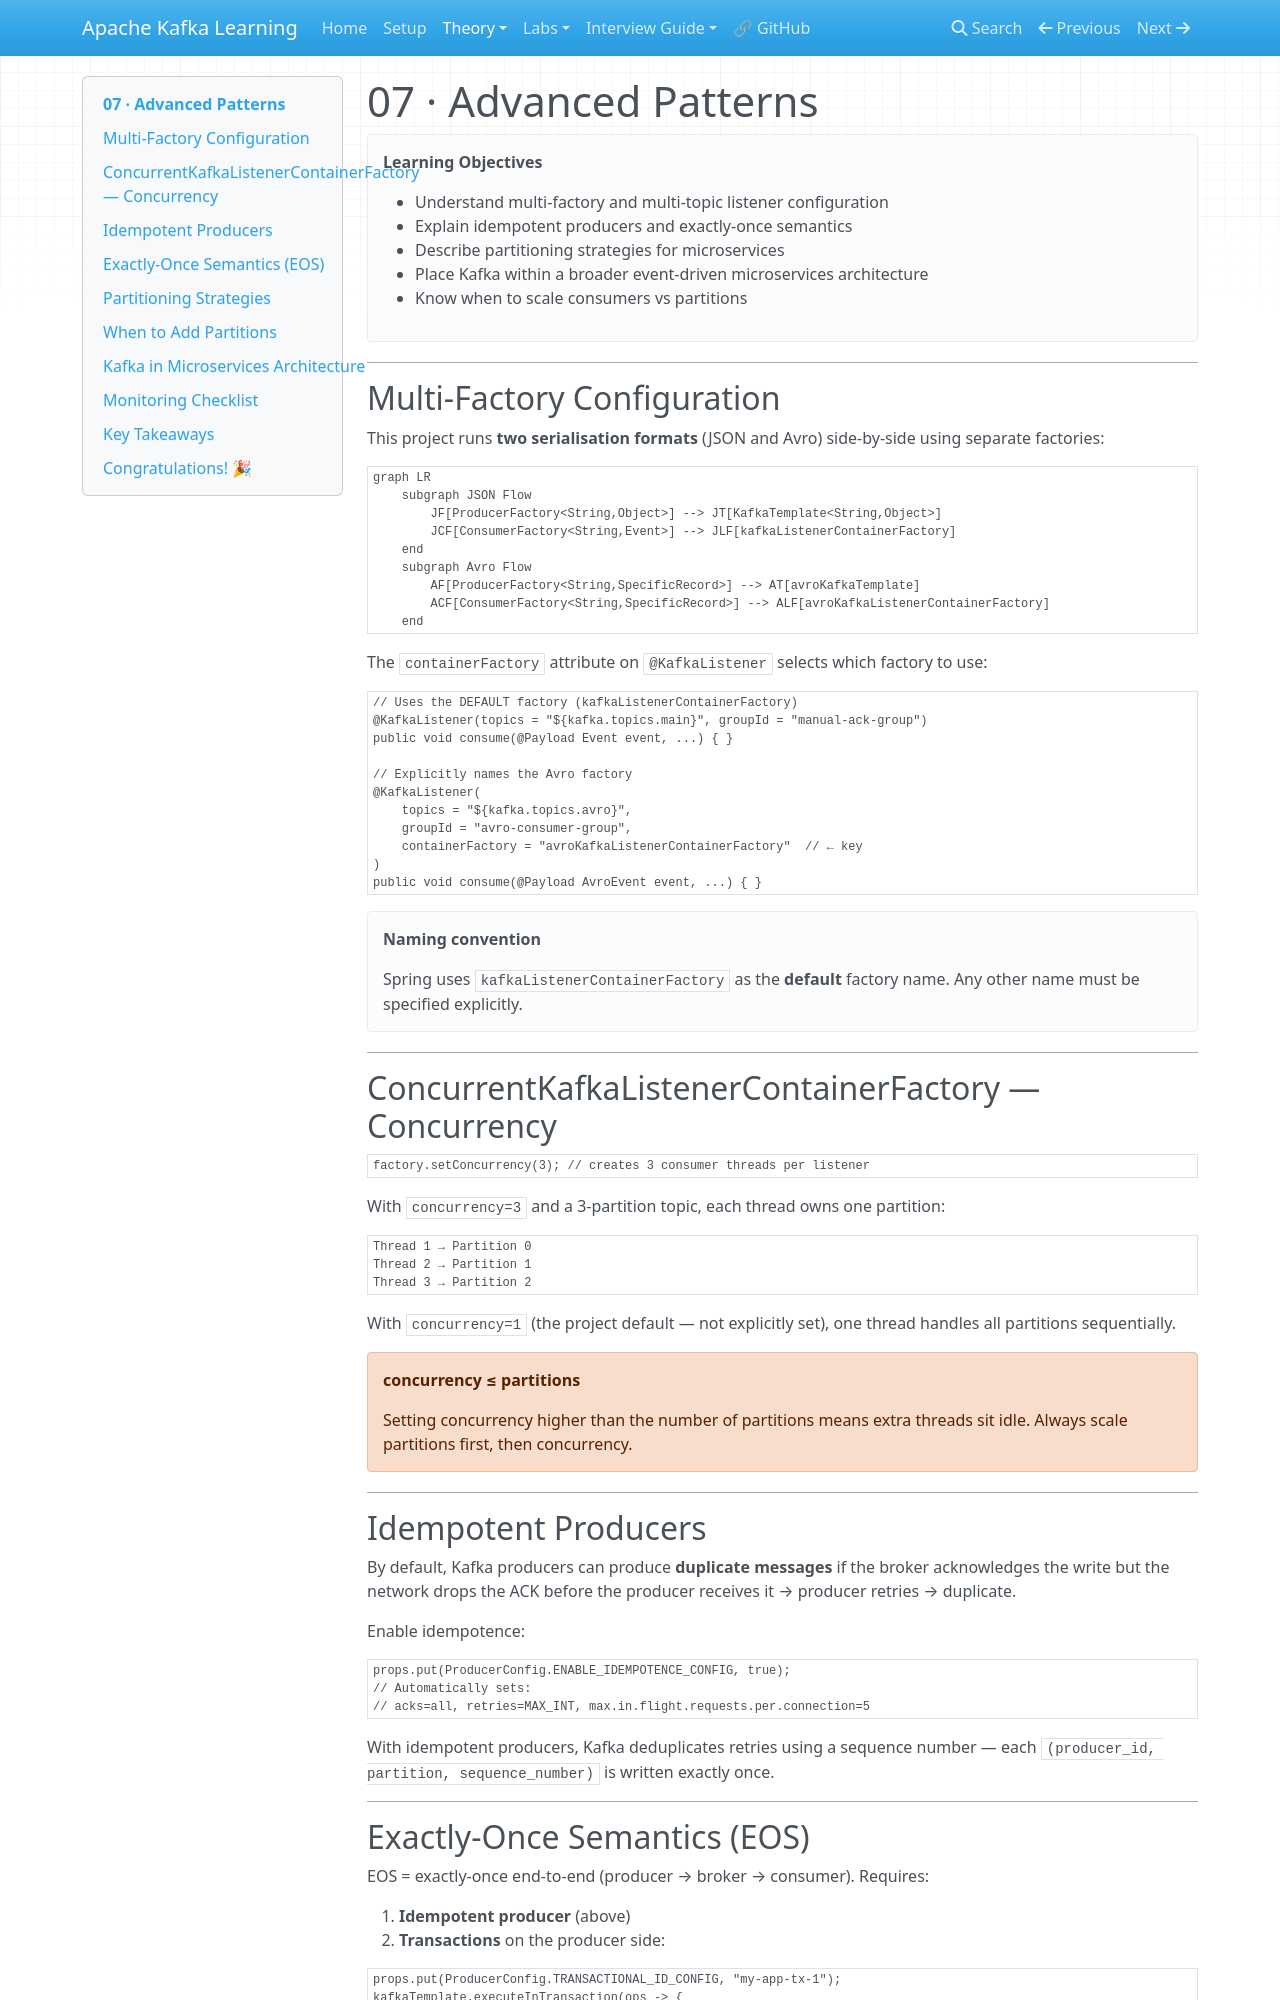

repository: nitinkc/Kafka-Learning · page: theory/07-advanced-patterns/index.html · generator: mkdocs

# 07 · Advanced Patterns

!!! abstract "Learning Objectives"
    - Understand multi-factory and multi-topic listener configuration
    - Explain idempotent producers and exactly-once semantics
    - Describe partitioning strategies for microservices
    - Place Kafka within a broader event-driven microservices architecture
    - Know when to scale consumers vs partitions

---

## Multi-Factory Configuration

This project runs **two serialisation formats** (JSON and Avro) side-by-side using separate factories:

```mermaid
graph LR
    subgraph JSON Flow
        JF[ProducerFactory<String,Object>] --> JT[KafkaTemplate<String,Object>]
        JCF[ConsumerFactory<String,Event>] --> JLF[kafkaListenerContainerFactory]
    end
    subgraph Avro Flow
        AF[ProducerFactory<String,SpecificRecord>] --> AT[avroKafkaTemplate]
        ACF[ConsumerFactory<String,SpecificRecord>] --> ALF[avroKafkaListenerContainerFactory]
    end
```

The `containerFactory` attribute on `@KafkaListener` selects which factory to use:

```java
// Uses the DEFAULT factory (kafkaListenerContainerFactory)
@KafkaListener(topics = "${kafka.topics.main}", groupId = "manual-ack-group")
public void consume(@Payload Event event, ...) { }

// Explicitly names the Avro factory
@KafkaListener(
    topics = "${kafka.topics.avro}",
    groupId = "avro-consumer-group",
    containerFactory = "avroKafkaListenerContainerFactory"  // ← key
)
public void consume(@Payload AvroEvent event, ...) { }
```

!!! tip "Naming convention"
    Spring uses `kafkaListenerContainerFactory` as the **default** factory name. Any other name must be specified explicitly.

---

## ConcurrentKafkaListenerContainerFactory — Concurrency

```java
factory.setConcurrency(3); // creates 3 consumer threads per listener
```

With `concurrency=3` and a 3-partition topic, each thread owns one partition:

```
Thread 1 → Partition 0
Thread 2 → Partition 1
Thread 3 → Partition 2
```

With `concurrency=1` (the project default — not explicitly set), one thread handles all partitions sequentially.

!!! warning "concurrency ≤ partitions"
    Setting concurrency higher than the number of partitions means extra threads sit idle. Always scale partitions first, then concurrency.

---

## Idempotent Producers

By default, Kafka producers can produce **duplicate messages** if the broker acknowledges the write but the network drops the ACK before the producer receives it → producer retries → duplicate.

Enable idempotence:

```java
props.put(ProducerConfig.ENABLE_IDEMPOTENCE_CONFIG, true);
// Automatically sets:
// acks=all, retries=MAX_INT, max.in.flight.requests.per.connection=5
```

With idempotent producers, Kafka deduplicates retries using a sequence number — each `(producer_id, partition, sequence_number)` is written exactly once.

---
